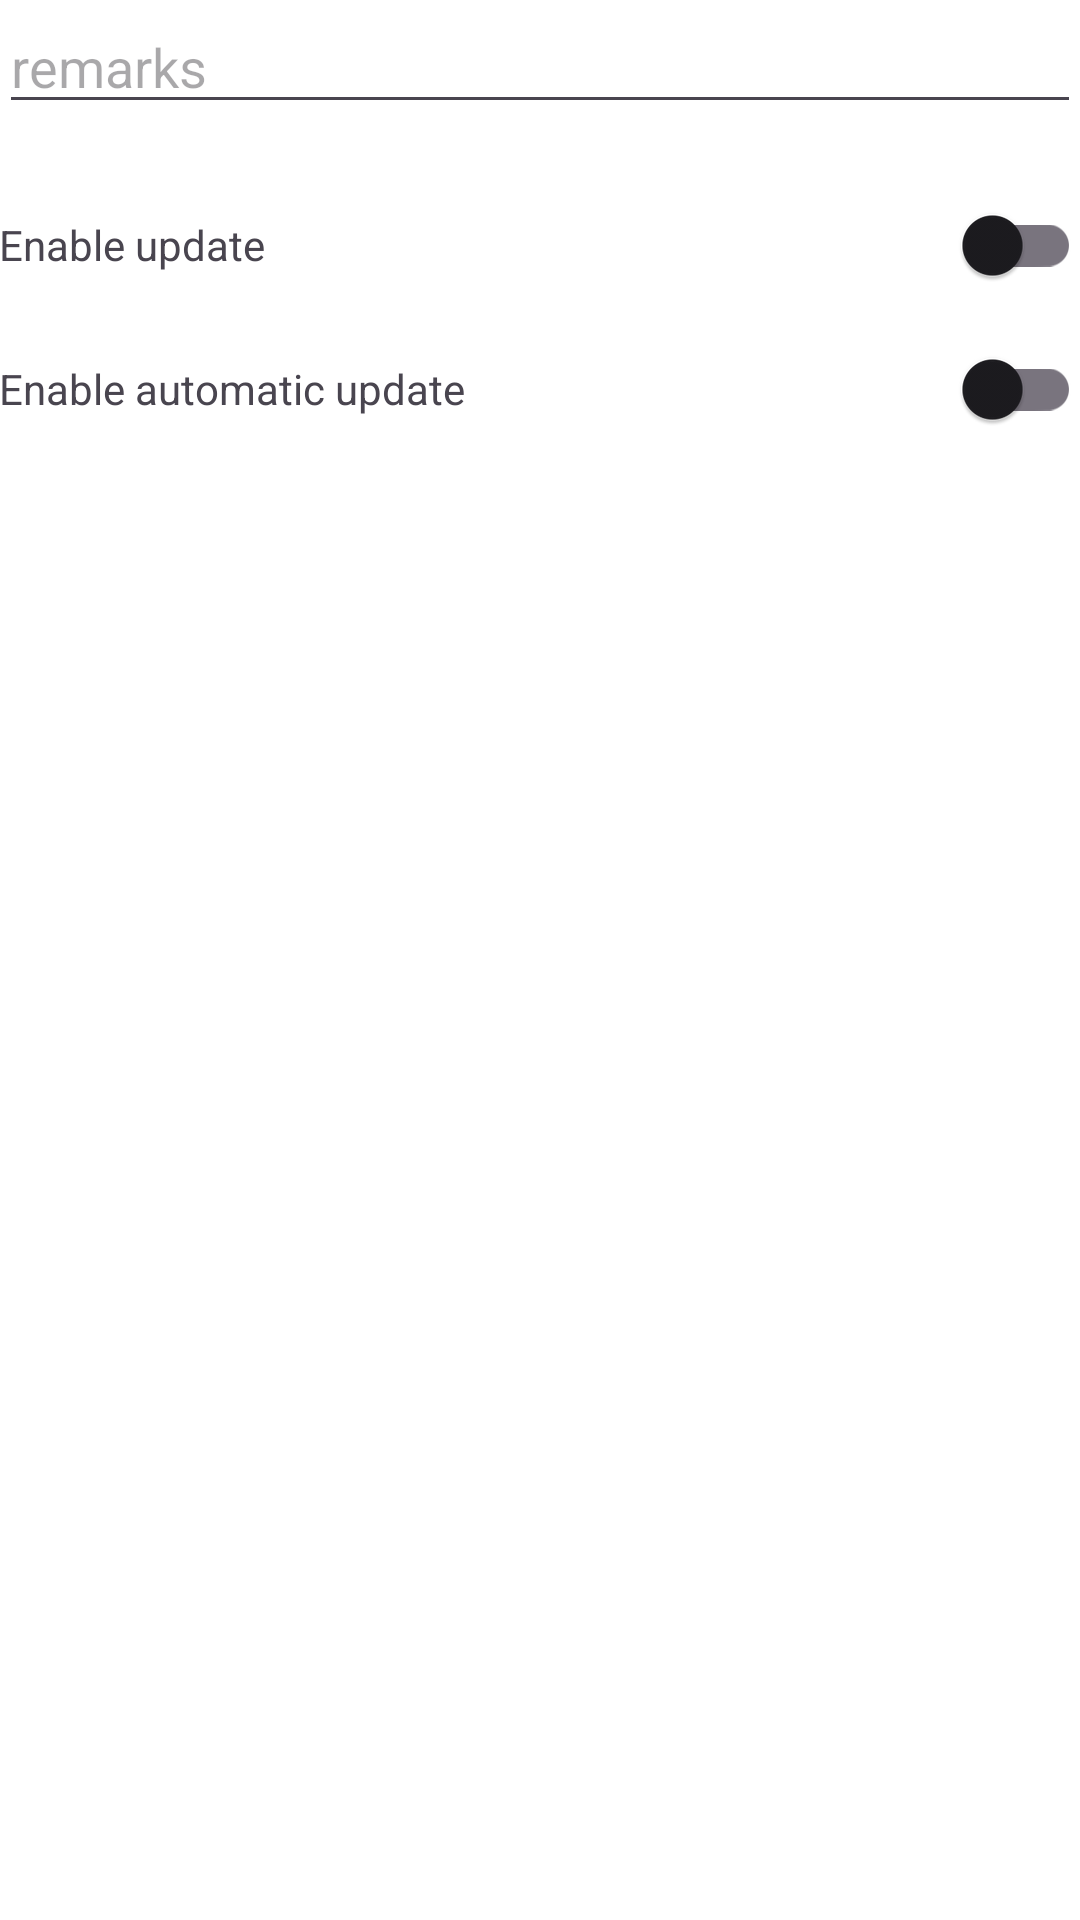

The Android layout XML behind this screen, and the referenced resources:
<!-- AndroidManifest.xml: application theme AppThemeDayNight.NoActionBar -->
<!-- res/layout/dialog_import_subscription.xml -->
<?xml version="1.0" encoding="utf-8"?>
<ScrollView xmlns:android="http://schemas.android.com/apk/res/android"
    xmlns:app="http://schemas.android.com/apk/res-auto"
    android:layout_width="match_parent"
    android:layout_height="wrap_content">

    <LinearLayout
        android:layout_width="match_parent"
        android:layout_height="wrap_content"
        android:orientation="vertical"
        android:padding="@dimen/padding_spacing_dp16">

        <EditText
            android:id="@+id/et_sub_name"
            android:layout_width="match_parent"
            android:layout_height="wrap_content"
            android:hint="@string/sub_setting_remarks"
            android:inputType="text"
            android:maxLines="1" />

        <TextView
            android:id="@+id/tv_sub_url"
            android:layout_width="match_parent"
            android:layout_height="wrap_content"
            android:layout_marginTop="@dimen/padding_spacing_dp8"
            android:ellipsize="end"
            android:maxLines="3"
            android:textAppearance="@style/TextAppearance.AppCompat.Caption" />

        <LinearLayout
            android:layout_width="match_parent"
            android:layout_height="wrap_content"
            android:layout_marginTop="@dimen/padding_spacing_dp16"
            android:gravity="center_vertical"
            android:orientation="horizontal">

            <TextView
                android:layout_width="0dp"
                android:layout_height="wrap_content"
                android:layout_weight="1"
                android:text="@string/sub_setting_enable" />

            <androidx.appcompat.widget.SwitchCompat
                android:id="@+id/chk_enable"
                android:layout_width="wrap_content"
                android:layout_height="wrap_content"
                app:theme="@style/BrandedSwitch" />
        </LinearLayout>

        <LinearLayout
            android:layout_width="match_parent"
            android:layout_height="wrap_content"
            android:layout_marginTop="@dimen/padding_spacing_dp8"
            android:gravity="center_vertical"
            android:orientation="horizontal">

            <TextView
                android:layout_width="0dp"
                android:layout_height="wrap_content"
                android:layout_weight="1"
                android:text="@string/sub_auto_update" />

            <androidx.appcompat.widget.SwitchCompat
                android:id="@+id/chk_auto_update"
                android:layout_width="wrap_content"
                android:layout_height="wrap_content"
                app:theme="@style/BrandedSwitch" />
        </LinearLayout>

    </LinearLayout>
</ScrollView>
<!-- resources referenced by this layout -->
<resources>
  <string name="sub_auto_update">Enable automatic update</string>
  <string name="sub_setting_enable">Enable update</string>
  <string name="sub_setting_remarks">remarks</string>
  <style name="BrandedSwitch" parent="AppThemeDayNight">
          <item name="colorPrimary">@color/color_fab_active</item>
      </style>
  <style name="AppThemeDayNight.NoActionBar" parent="AppThemeDayNight">
          <item name="windowActionBar">false</item>
          <item name="windowNoTitle">true</item>
      </style>
  <style name="AppThemeDayNight" parent="AppThemeBase">
          
          <item name="android:windowLightStatusBar">true</item>
          <item name="android:windowLightNavigationBar" tools:targetApi="27">true</item>
      </style>
  <color name="color_fab_active">#f97910</color>
  <color name="md_theme_primary">#000000</color>
  <color name="md_theme_onPrimary">#FFFFFF</color>
  <color name="md_theme_primaryContainer">#E0E0E0</color>
  <color name="md_theme_onPrimaryContainer">#000000</color>
  <color name="md_theme_secondary">#f97910</color>
  <color name="md_theme_onSecondary">#FFFFFF</color>
  <color name="md_theme_secondaryContainer">#FFE8D6</color>
  <color name="md_theme_onSecondaryContainer">#2B1700</color>
  <color name="md_theme_tertiary">#009966</color>
  <color name="md_theme_onTertiary">#FFFFFF</color>
  <color name="md_theme_tertiaryContainer">#A0F2D0</color>
  <color name="md_theme_onTertiaryContainer">#00201A</color>
  <color name="md_theme_error">#BA1A1A</color>
  <color name="md_theme_onError">#FFFFFF</color>
  <color name="md_theme_errorContainer">#FFDAD6</color>
  <color name="md_theme_onErrorContainer">#410002</color>
  <color name="md_theme_surface">#FFFFFF</color>
  <color name="md_theme_onSurface">#1C1B1F</color>
  <color name="md_theme_surfaceVariant">#E7E0EC</color>
  <color name="md_theme_onSurfaceVariant">#49454F</color>
  <color name="md_theme_inverseSurface">#313033</color>
  <color name="md_theme_inverseOnSurface">#F4EFF4</color>
  <color name="md_theme_background">#FFFFFF</color>
  <color name="md_theme_onBackground">#1C1B1F</color>
  <color name="md_theme_outline">#79747E</color>
  <color name="md_theme_outlineVariant">#CAC4D0</color>
  <color name="md_theme_inversePrimary">#C0C0C0</color>
</resources>
